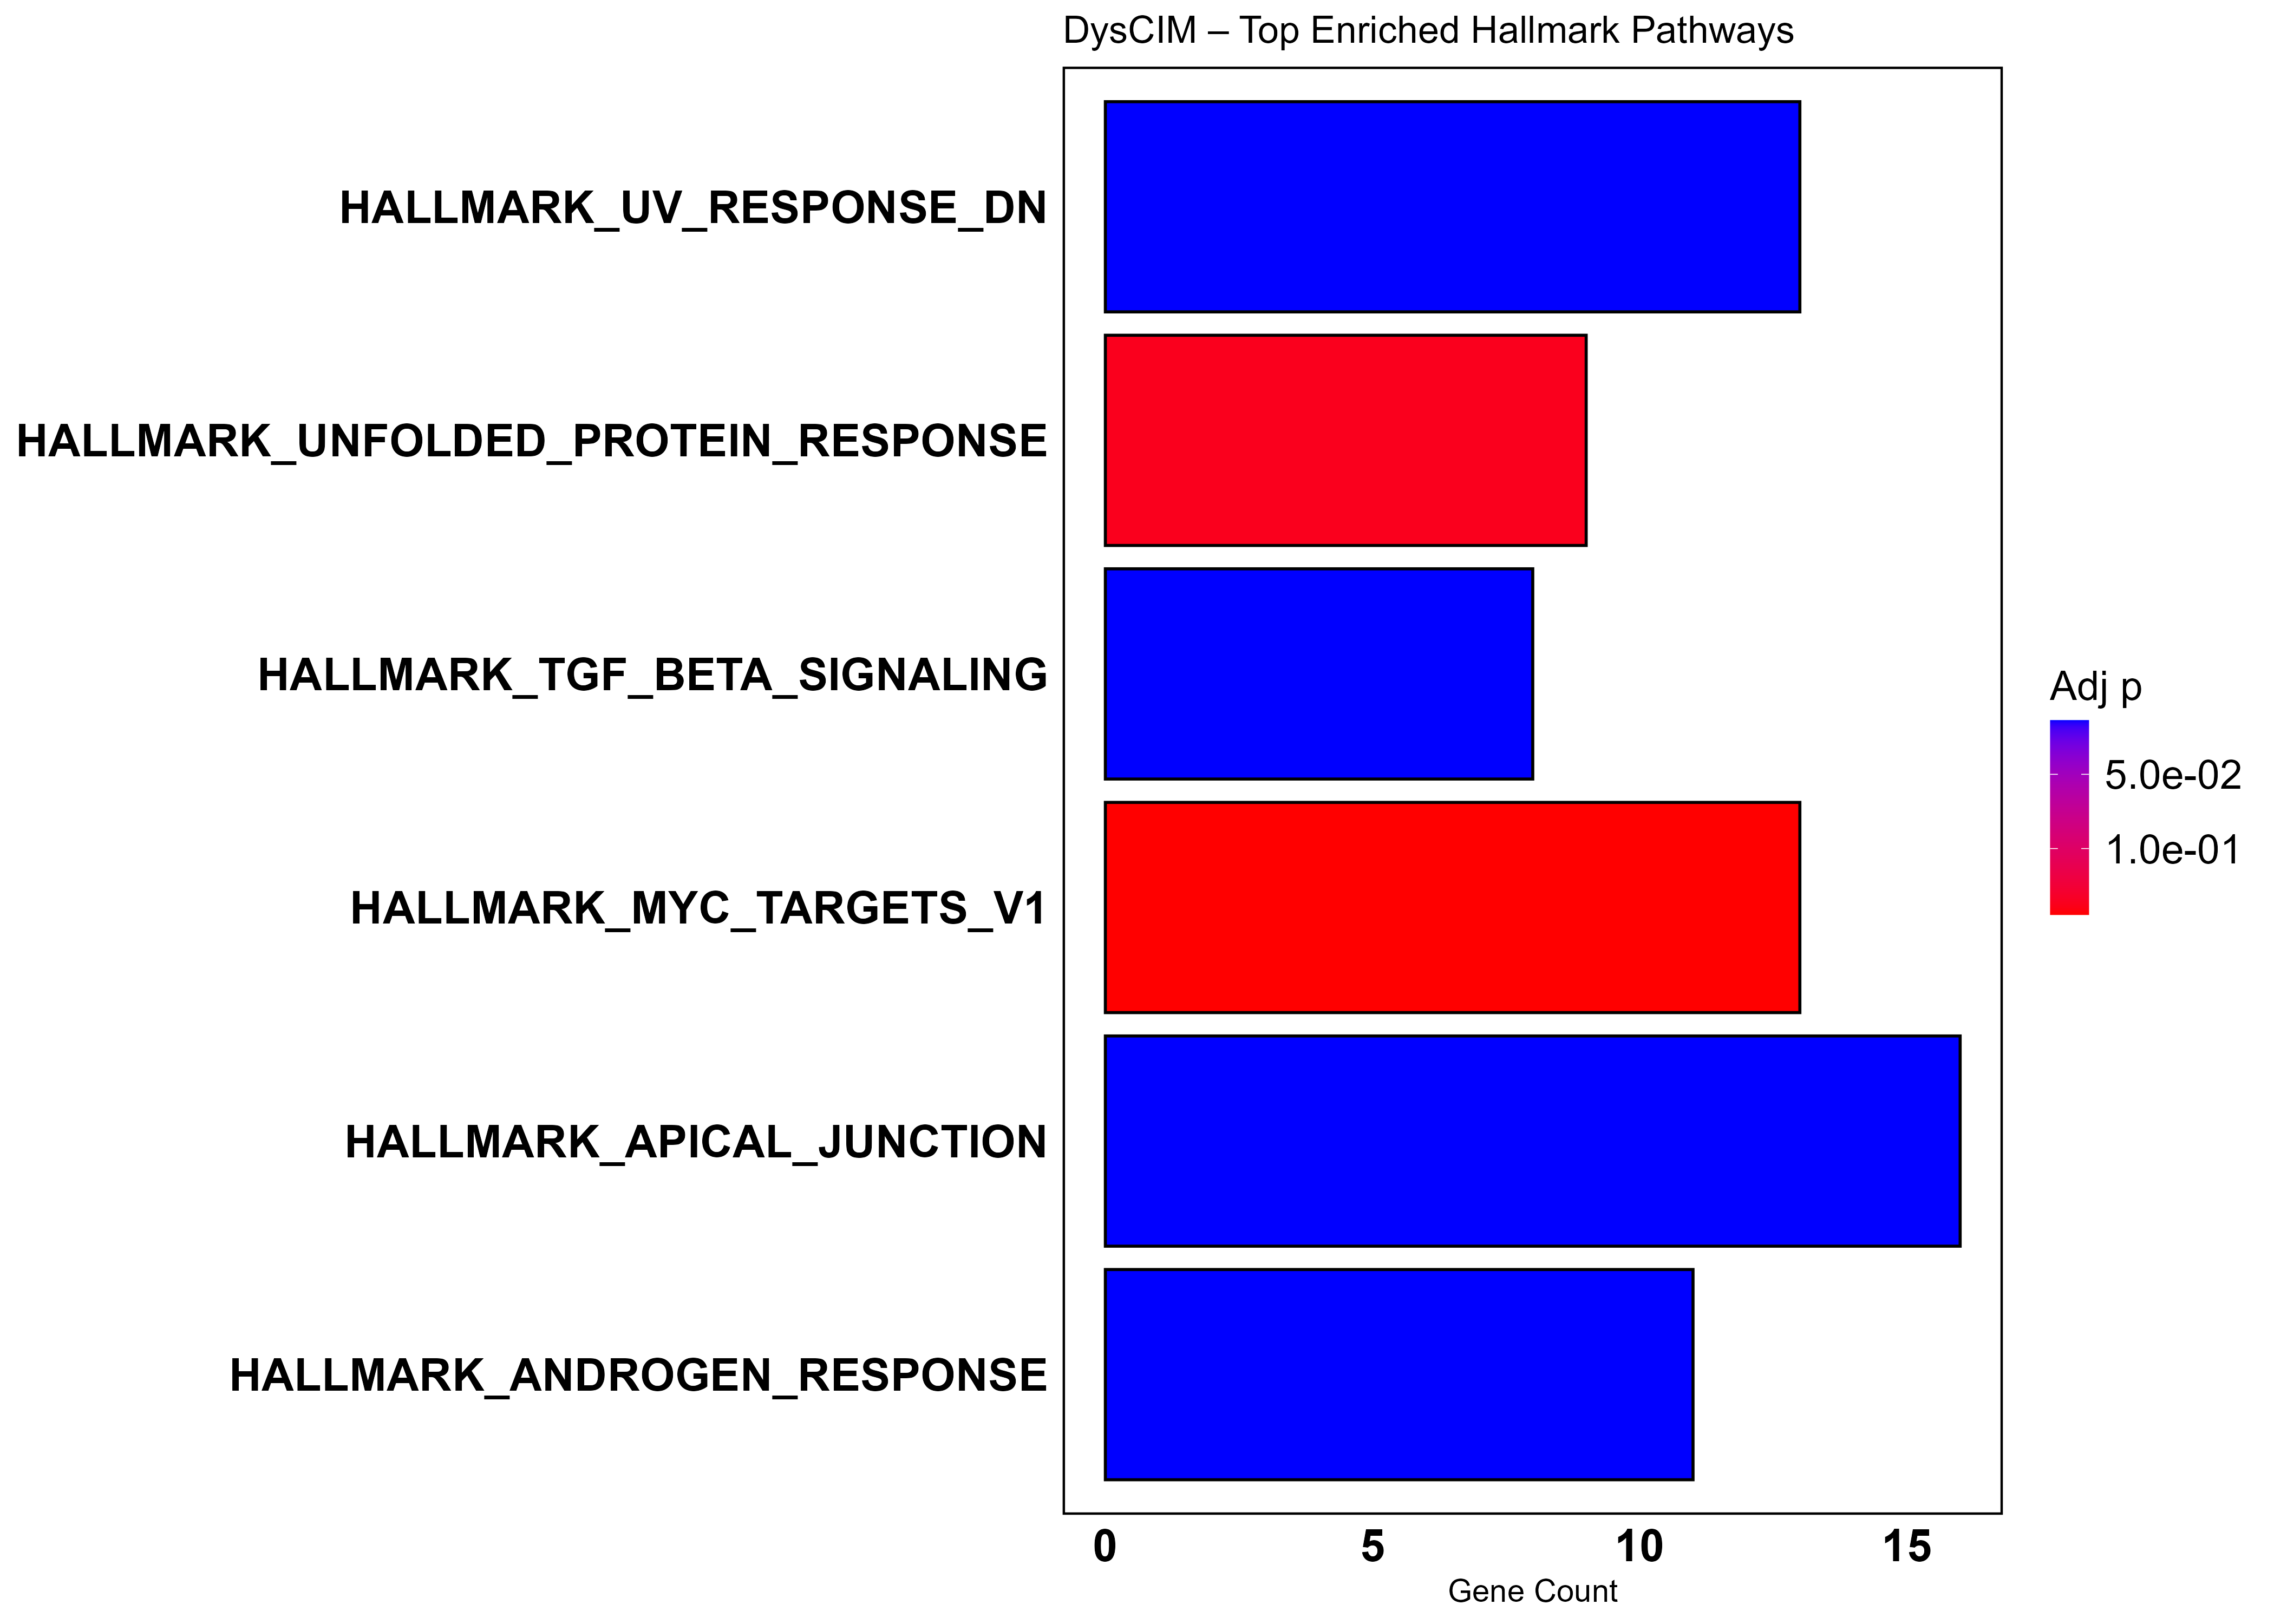

Data behind this chart, as committed beside it:
ID, Description, GeneRatio, BgRatio, RichFactor, FoldEnrichment, zScore, pvalue, p.adjust, qvalue, geneID, Count
HALLMARK_TGF_BETA_SIGNALING, HALLMARK_TGF_BETA_SIGNALING, 8/150, 54/4384, 0.1481, 4.33, 4.634, 0.0004259, 0.01371, 0.01167, WWTR1/RHOA/SMURF2/UBE2D3/LTBP2/BCAR3/RAB…, 8
HALLMARK_ANDROGEN_RESPONSE, HALLMARK_ANDROGEN_RESPONSE, 11/150, 101/4384, 0.1089, 3.183, 4.178, 0.0005833, 0.01371, 0.01167, LMAN1/SMS/CDK6/INPP4B/CAMKK2/ABCC4/SLC38…, 11
HALLMARK_UV_RESPONSE_DN, HALLMARK_UV_RESPONSE_DN, 13/150, 144/4384, 0.09028, 2.639, 3.763, 0.001145, 0.01374, 0.01169, SRI/DLG1/NRP1/INPP4B/MAPK14/NR3C1/ADGRL2…, 13
HALLMARK_APICAL_JUNCTION, HALLMARK_APICAL_JUNCTION, 16/150, 200/4384, 0.08, 2.338, 3.646, 0.001169, 0.01374, 0.01169, ITGA3/DLG1/MAP3K20/MAPK14/CAP1/CDK8/SLIT…, 16
HALLMARK_UNFOLDED_PROTEIN_RESPONSE, HALLMARK_UNFOLDED_PROTEIN_RESPONSE, 9/150, 113/4384, 0.07965, 2.328, 2.691, 0.01455, 0.1368, 0.1164, ALDH18A1/DNAJC3/ATF6/SSR1/YWHAZ/PAIP1/XP…, 9
HALLMARK_MYC_TARGETS_V1, HALLMARK_MYC_TARGETS_V1, 13/150, 200/4384, 0.065, 1.9, 2.451, 0.01845, 0.1445, 0.123, FAM120A/CUL1/CLNS1A/YWHAE/PSMD14/CANX/YW…, 13
HALLMARK_HEDGEHOG_SIGNALING, HALLMARK_HEDGEHOG_SIGNALING, 4/150, 36/4384, 0.1111, 3.247, 2.548, 0.03316, 0.2079, 0.1769, NRP1/CDK6/RASA1/TLE1, 4
HALLMARK_IL2_STAT5_SIGNALING, HALLMARK_IL2_STAT5_SIGNALING, 12/150, 199/4384, 0.0603, 1.762, 2.072, 0.03852, 0.2079, 0.1769, PHTF2/CD44/ITGA6/NRP1/SYNGR2/SNX9/NT5E/S…, 12
HALLMARK_EPITHELIAL_MESENCHYMAL_TRANSITI…, HALLMARK_EPITHELIAL_MESENCHYMAL_TRANSITI…, 12/150, 200/4384, 0.06, 1.754, 2.053, 0.0398, 0.2079, 0.1769, PLAUR/VIM/CD44/ITGB5/CALD1/CALU/NT5E/SLI…, 12
HALLMARK_HEME_METABOLISM, HALLMARK_HEME_METABOLISM, 11/150, 200/4384, 0.055, 1.607, 1.655, 0.07928, 0.3726, 0.3171, CDC27/PICALM/MARK3/ARL2BP/NR3C1/XPO7/USP…, 11
HALLMARK_ANGIOGENESIS, HALLMARK_ANGIOGENESIS, 3/150, 36/4384, 0.08333, 2.436, 1.628, 0.1237, 0.5286, 0.4499, NRP1/TNFRSF21/PTK2, 3
HALLMARK_KRAS_SIGNALING_UP, HALLMARK_KRAS_SIGNALING_UP, 10/150, 200/4384, 0.05, 1.461, 1.257, 0.1453, 0.5691, 0.4844, PLAUR/DCBLD2/EVI5/NRP1/AMMECR1/CCSER2/ST…, 10
HALLMARK_PROTEIN_SECRETION, HALLMARK_PROTEIN_SECRETION, 5/150, 96/4384, 0.05208, 1.522, 0.9737, 0.2308, 0.8277, 0.7044, LMAN1/SNAP23/VAMP4/CLTC/RAB5A, 5
HALLMARK_CHOLESTEROL_HOMEOSTASIS, HALLMARK_CHOLESTEROL_HOMEOSTASIS, 4/150, 74/4384, 0.05405, 1.58, 0.9467, 0.2465, 0.8277, 0.7044, PLAUR/ANTXR2/ALCAM/ACTG1, 4
HALLMARK_FATTY_ACID_METABOLISM, HALLMARK_FATTY_ACID_METABOLISM, 7/150, 158/4384, 0.0443, 1.295, 0.7104, 0.2958, 0.9267, 0.7887, ACSL4/SMS/NBN/CRYZ/RAP1GDS1/PTPRG/METAP1, 7
HALLMARK_MITOTIC_SPINDLE, HALLMARK_MITOTIC_SPINDLE, 8/150, 199/4384, 0.0402, 1.175, 0.4754, 0.3715, 0.9992, 0.8504, CDC27/PAFAH1B1/DLG1/YWHAE/DOCK4/RASA1/MY…, 8
HALLMARK_MTORC1_SIGNALING, HALLMARK_MTORC1_SIGNALING, 8/150, 200/4384, 0.04, 1.169, 0.4606, 0.3768, 0.9992, 0.8504, BCAT1/UBE2D3/ACTR3/PSMD14/SSR1/CANX/GMPS…, 8
HALLMARK_WNT_BETA_CATENIN_SIGNALING, HALLMARK_WNT_BETA_CATENIN_SIGNALING, 2/150, 42/4384, 0.04762, 1.392, 0.4801, 0.4242, 0.9992, 0.8504, CUL1/RBPJ, 2
HALLMARK_APICAL_SURFACE, HALLMARK_APICAL_SURFACE, 2/150, 44/4384, 0.04545, 1.328, 0.4121, 0.4478, 0.9992, 0.8504, PLAUR/DCBLD2, 2
HALLMARK_APOPTOSIS, HALLMARK_APOPTOSIS, 6/150, 161/4384, 0.03727, 1.089, 0.217, 0.4756, 0.9992, 0.8504, CD44/DNAJC3/DAP3/ANKH/PTK2/DPYD, 6
HALLMARK_PI3K_AKT_MTOR_SIGNALING, HALLMARK_PI3K_AKT_MTOR_SIGNALING, 4/150, 105/4384, 0.0381, 1.113, 0.2214, 0.4869, 0.9992, 0.8504, UBE2D3/ACTR3/MAPKAP1/CLTC, 4
HALLMARK_NOTCH_SIGNALING, HALLMARK_NOTCH_SIGNALING, 1/150, 32/4384, 0.03125, 0.9133, -0.09261, 0.6731, 0.9992, 0.8504, CUL1, 1
HALLMARK_G2M_CHECKPOINT, HALLMARK_G2M_CHECKPOINT, 6/150, 200/4384, 0.03, 0.8768, -0.3356, 0.6888, 0.9992, 0.8504, CDC27/PAFAH1B1/CUL1/MAP3K20/MAPK14/HMGA1, 6
HALLMARK_GLYCOLYSIS, HALLMARK_GLYCOLYSIS, 6/150, 200/4384, 0.03, 0.8768, -0.3356, 0.6888, 0.9992, 0.8504, CD44/FUT8/ME2/NT5E/EXT2/EXT1, 6
HALLMARK_OXIDATIVE_PHOSPHORYLATION, HALLMARK_OXIDATIVE_PHOSPHORYLATION, 6/150, 200/4384, 0.03, 0.8768, -0.3356, 0.6888, 0.9992, 0.8504, NDUFS1/GLUD1/DLAT/ATP5F1A/ATP5F1C/VDAC1, 6
HALLMARK_COAGULATION, HALLMARK_COAGULATION, 4/150, 138/4384, 0.02899, 0.8471, -0.3434, 0.7027, 0.9992, 0.8504, RAPGEF3/CAPN2/ITGA2/ADAM9, 4
HALLMARK_IL6_JAK_STAT3_SIGNALING, HALLMARK_IL6_JAK_STAT3_SIGNALING, 2/150, 87/4384, 0.02299, 0.6719, -0.5818, 0.8055, 0.9992, 0.8504, CD44/TNFRSF21, 2
HALLMARK_REACTIVE_OXYGEN_SPECIES_PATHWAY, HALLMARK_REACTIVE_OXYGEN_SPECIES_PATHWAY, 1/150, 49/4384, 0.02041, 0.5965, -0.5346, 0.8201, 0.9992, 0.8504, OXSR1, 1
HALLMARK_ADIPOGENESIS, HALLMARK_ADIPOGENESIS, 5/150, 200/4384, 0.025, 0.7307, -0.7338, 0.8234, 0.9992, 0.8504, DHRS7/ATL2/UBQLN1/DLAT/CMPK1, 5
HALLMARK_COMPLEMENT, HALLMARK_COMPLEMENT, 5/150, 200/4384, 0.025, 0.7307, -0.7338, 0.8234, 0.9992, 0.8504, PLAUR/DOCK4/USP15/ZEB1/ADAM9, 5
HALLMARK_HYPOXIA, HALLMARK_HYPOXIA, 5/150, 200/4384, 0.025, 0.7307, -0.7338, 0.8234, 0.9992, 0.8504, PLAUR/NR3C1/RBPJ/EXT1/ANXA2, 5
HALLMARK_MYC_TARGETS_V2, HALLMARK_MYC_TARGETS_V2, 1/150, 58/4384, 0.01724, 0.5039, -0.7158, 0.869, 0.9992, 0.8504, PRMT3, 1
HALLMARK_PEROXISOME, HALLMARK_PEROXISOME, 2/150, 104/4384, 0.01923, 0.5621, -0.8507, 0.8777, 0.9992, 0.8504, ACSL4/IDE, 2
HALLMARK_BILE_ACID_METABOLISM, HALLMARK_BILE_ACID_METABOLISM, 2/150, 112/4384, 0.01786, 0.5219, -0.9646, 0.9023, 0.9992, 0.8504, NEDD4/BCAR3, 2
HALLMARK_ESTROGEN_RESPONSE_EARLY, HALLMARK_ESTROGEN_RESPONSE_EARLY, 4/150, 200/4384, 0.02, 0.5845, -1.132, 0.9184, 0.9992, 0.8504, CD44/RAB31/NRIP1/ASB13, 4
HALLMARK_MYOGENESIS, HALLMARK_MYOGENESIS, 4/150, 200/4384, 0.02, 0.5845, -1.132, 0.9184, 0.9992, 0.8504, WWTR1/ITGB5/SYNGR2/ITGB1, 4
HALLMARK_TNFA_SIGNALING_VIA_NFKB, HALLMARK_TNFA_SIGNALING_VIA_NFKB, 4/150, 200/4384, 0.02, 0.5845, -1.132, 0.9184, 0.9992, 0.8504, PLAUR/CD44/PHLDA1/PDLIM5, 4
HALLMARK_XENOBIOTIC_METABOLISM, HALLMARK_XENOBIOTIC_METABOLISM, 4/150, 200/4384, 0.02, 0.5845, -1.132, 0.9184, 0.9992, 0.8504, BCAT1/DHRS7/MAN1A1/PDLIM5, 4
HALLMARK_SPERMATOGENESIS, HALLMARK_SPERMATOGENESIS, 2/150, 135/4384, 0.01481, 0.433, -1.259, 0.9499, 0.9992, 0.8504, IDE/AGFG1, 2
HALLMARK_ALLOGRAFT_REJECTION, HALLMARK_ALLOGRAFT_REJECTION, 3/150, 200/4384, 0.015, 0.4384, -1.53, 0.9713, 0.9992, 0.8504, BCAT1/MRPL3/GALNT1, 3
HALLMARK_E2F_TARGETS, HALLMARK_E2F_TARGETS, 3/150, 200/4384, 0.015, 0.4384, -1.53, 0.9713, 0.9992, 0.8504, NBN/HMGA1/IPO7, 3
HALLMARK_ESTROGEN_RESPONSE_LATE, HALLMARK_ESTROGEN_RESPONSE_LATE, 3/150, 200/4384, 0.015, 0.4384, -1.53, 0.9713, 0.9992, 0.8504, CD44/RAB31/NRIP1, 3
HALLMARK_INFLAMMATORY_RESPONSE, HALLMARK_INFLAMMATORY_RESPONSE, 3/150, 200/4384, 0.015, 0.4384, -1.53, 0.9713, 0.9992, 0.8504, PLAUR/DCBLD2/SRI, 3
HALLMARK_P53_PATHWAY, HALLMARK_P53_PATHWAY, 3/150, 200/4384, 0.015, 0.4384, -1.53, 0.9713, 0.9992, 0.8504, MAPKAPK3/PITPNC1/RACK1, 3
HALLMARK_DNA_REPAIR, HALLMARK_DNA_REPAIR, 1/150, 150/4384, 0.006667, 0.1948, -1.888, 0.9951, 0.9992, 0.8504, DDB1, 1
HALLMARK_INTERFERON_GAMMA_RESPONSE, HALLMARK_INTERFERON_GAMMA_RESPONSE, 1/150, 200/4384, 0.005, 0.1461, -2.326, 0.9992, 0.9992, 0.8504, SRI, 1
HALLMARK_KRAS_SIGNALING_DN, HALLMARK_KRAS_SIGNALING_DN, 1/150, 200/4384, 0.005, 0.1461, -2.326, 0.9992, 0.9992, 0.8504, CDKAL1, 1
